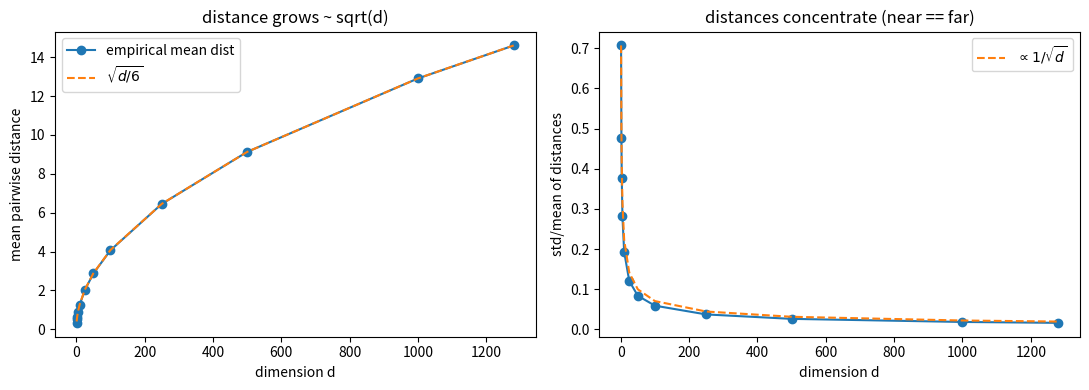

Write Python code to recreate this figure.
"""Sandbox: how pairwise distances grow with dimension in the unit cube [0,1]^d.

Run:  python sandbox_dim_distance.py

Intuition this builds
---------------------
For two points u, v drawn uniformly in [0,1]^d, each coordinate contributes
    E[(u_i - v_i)^2] = 1/6
independently, so the *squared* distance is a sum of d iid terms:
    E[||u - v||^2] = d/6      ->   typical distance ~ sqrt(d/6)  (grows with sqrt(d))
And because it's a sum of d iid terms, the distribution CONCENTRATES:
    std(distance) / mean(distance)  ~  O(1/sqrt(d))  ->  0
i.e. in high d, (a) every pair is far apart, and (b) all pairs are at *almost the
same* distance. That second part is the "curse" — points become equidistant, so a
stationary kernel can't tell near from far unless the lengthscale grows ~sqrt(d).
That sqrt(d) is exactly what the Hvarfner / Stuyver lengthscale priors bake in.
"""
import numpy as np

THEO_MEAN_PER_DIM_SQ = 1.0 / 6.0  # E[(u_i - v_i)^2] for u_i,v_i ~ U[0,1]


def distance_stats(d, n_points=2000, seed=0):
    """Sample n_points uniformly in [0,1]^d and summarise pairwise distances."""
    rng = np.random.default_rng(seed)
    X = rng.random((n_points, d))

    # Squared pairwise distances via ||u-v||^2 = ||u||^2 + ||v||^2 - 2 u.v.
    # This is (n x n) memory regardless of d (no (n, n, d) broadcast blowup).
    sq = (X ** 2).sum(axis=1)
    D2 = sq[:, None] + sq[None, :] - 2.0 * (X @ X.T)
    D2 = np.maximum(D2, 0.0)                          # clamp tiny negatives
    iu = np.triu_indices(n_points, k=1)
    dist = np.sqrt(D2[iu])

    # Nearest-neighbour distance per point (min over off-diagonal).
    np.fill_diagonal(D2, np.inf)
    nn = np.sqrt(D2.min(axis=1))

    mean, std = dist.mean(), dist.std()
    return {
        "d": d,
        "mean_dist": mean,
        "std_dist": std,
        "min_dist": dist.min(),
        "max_dist": dist.max(),
        "nn_dist": nn.mean(),                       # mean nearest-neighbour distance
        "theory_sqrt(d/6)": np.sqrt(d * THEO_MEAN_PER_DIM_SQ),
        "mean/sqrt(d)": mean / np.sqrt(d),          # should approach sqrt(1/6)=0.408
        "concentration std/mean": std / mean,       # should shrink ~ 1/sqrt(d)
    }


def main():
    dims = [1, 2, 3, 5, 10, 25, 50, 100, 250, 500, 1000, 1280]  # 1280 = ESM2 dim
    rows = [distance_stats(d) for d in dims]

    cols = ["d", "mean_dist", "theory_sqrt(d/6)", "nn_dist", "min_dist",
            "max_dist", "mean/sqrt(d)", "concentration std/mean"]
    hdr = "".join(f"{c:>22}" for c in cols)
    print(hdr)
    print("-" * len(hdr))
    for r in rows:
        print("".join(f"{r[c]:>22.4f}" if c != "d" else f"{r[c]:>22d}" for c in cols))

    print(
        "\nRead-off:\n"
        "  * mean_dist tracks sqrt(d/6) almost exactly -> distance GROWS ~ sqrt(d).\n"
        "  * mean/sqrt(d) flattens to ~0.408 (=sqrt(1/6)) -> the sqrt(d) law.\n"
        "  * std/mean shrinks toward 0 -> distances CONCENTRATE (near==far).\n"
        "  * even nearest-neighbour distance grows -> the cube empties out.\n"
        "\nWhy the lengthscale prior scales with sqrt(d): to keep r/lengthscale in a\n"
        "useful range as r ~ sqrt(d) grows, lengthscale must grow ~ sqrt(d) too.\n"
        "Hvarfner median lengthscale ~ 4.1*sqrt(d); on [0,1]^d that gives\n"
        "r/lengthscale = sqrt(d/6)/(4.1*sqrt(d)) = 0.10  -- constant in d (the point!)."
    )

    # Optional plot (saved to file; skipped if matplotlib is unavailable).
    try:
        import matplotlib
        matplotlib.use("Agg")
        import matplotlib.pyplot as plt

        ds = np.array([r["d"] for r in rows])
        means = np.array([r["mean_dist"] for r in rows])
        conc = np.array([r["concentration std/mean"] for r in rows])

        fig, ax = plt.subplots(1, 2, figsize=(11, 4))
        ax[0].plot(ds, means, "o-", label="empirical mean dist")
        ax[0].plot(ds, np.sqrt(ds / 6), "--", label=r"$\sqrt{d/6}$")
        ax[0].set_xlabel("dimension d"); ax[0].set_ylabel("mean pairwise distance")
        ax[0].set_title("distance grows ~ sqrt(d)"); ax[0].legend()

        ax[1].plot(ds, conc, "o-")
        ax[1].plot(ds, conc[0] / np.sqrt(ds / ds[0]), "--", label=r"$\propto 1/\sqrt{d}$")
        ax[1].set_xlabel("dimension d"); ax[1].set_ylabel("std/mean of distances")
        ax[1].set_title("distances concentrate (near == far)"); ax[1].legend()

        fig.tight_layout()
        out = "sandbox_dim_distance.png"
        fig.savefig(out, dpi=120)
        print(f"\nSaved plot to {out}")
    except Exception as e:
        print(f"\n(plot skipped: {e})")


if __name__ == "__main__":
    main()
